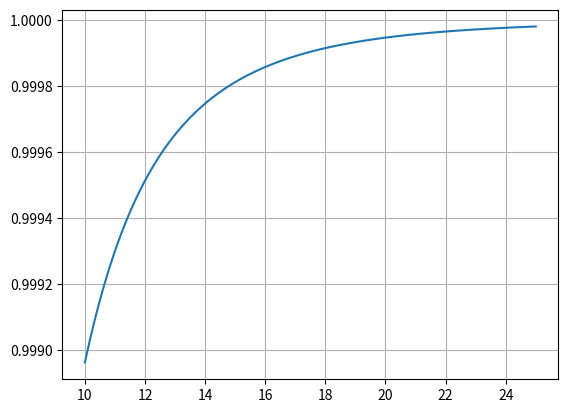

Write the Python code that produced this figure.
#Biseccion
import math
import numpy as np
import matplotlib.pyplot as plt
def fun(y):
    return 1-((20**2)/(9.8*(3*y+((y**2)/2))**3))*(3+y)

#Elegir valores iniciales x0 y x1
#Donde haya un cambio de signo
xarray=np.linspace(10,25,100)
yarray=np.zeros(100)

for i in range(100):
    yarray[i]=fun(xarray[i])

plt.plot(xarray,yarray)
plt.grid()
x0=0.5
x1=2.5
iteracion=0
for i in range(10):
    f0=fun(x0)
    f1=fun(x1)
    if f0*f1>0:
        print("No hay raiz en este rango")
        break
    x=(x0+x1)/2
    fx=fun(x)
    if fx*f1<0:
        x0=x
    else:
        x1=x
    if abs(fx)<0.01:
        break
    iteracion+=1    
print("La raiz es %.5f"%x0)
print("En",iteracion,"iteraciones")